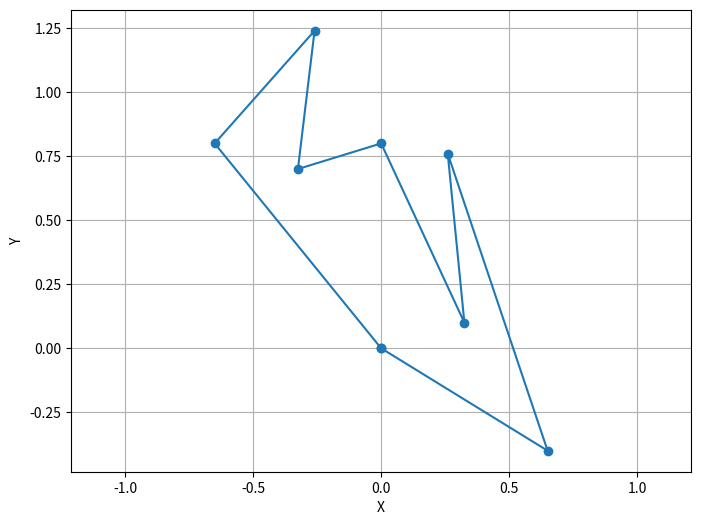
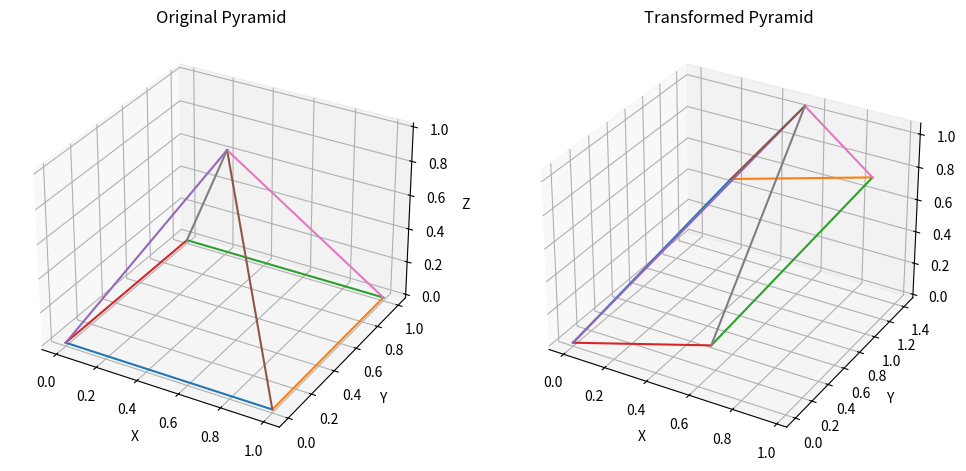

Reproduce these figures in Python, in order.
import numpy as np
import matplotlib.pyplot as plt
from mpl_toolkits import mplot3d

def rotate(figure, angle_degree):
    angle_rad = np.radians(angle_degree)

    rotation_matrix = np.array([[np.cos(angle_rad), -np.sin(angle_rad)], [np.sin(angle_rad), np.cos(angle_rad)]])
    rotated_points = np.dot(figure, rotation_matrix)

    return rotated_points, rotation_matrix

def scale(figure, coefficient):
    scaled_points = figure*coefficient
    return scaled_points

def reflect(figure, axis):
    if axis == "x":
       reflect_points = np.array([[1, 0], [0, -1]])
    elif axis == "y":
        reflect_points = np.array([[-1, 0], [0, 1]])
    elif axis == "origin":
       reflect_points = np.array([[0, 0]]) - figure
    else:
        print("This type of reflextion is not implemented")

    reflected_points = np.dot(figure, reflect_points)
    return reflected_points

def nahyl_axis(figure, axis, factor):
    if axis == 'x':
        new_matrix = np.array([[1, factor], [0, 1]])
    elif axis == 'y':
        new_matrix = np.array([[1, 0], [factor, 1]])
    else:
        print("Axis must be 'x' or 'y'")

    new_points = np.dot(figure, new_matrix)
    return new_points

def custom_transform(figure, transformation_matrix):
    transformed_points = np.dot(figure, transformation_matrix)
    return transformed_points

batman = np.array([[0, 0], [1, 0.2], [0.4, 1], [0.5, 0.4], [0, 0.8], [-0.5, 0.4], [-0.4, 1], [-1, 0.2], [0, 0]])
triangle = np.array([[2, 4], [1, 1], [3, 1], [2, 4]])
rectangle = np.array([[1, 3], [1, 1], [4, 1], [4, 3], [1, 3]])
pyramid = np.array([
    [0, 0, 0],
    [1, 0, 0],
    [1, 1, 0],
    [0, 1, 0],
    [0.5, 0.5, 1]
])

random_transformation_matrix = np.array([[0.65, -0.6], [0, 1]])

np.random.seed(42)
random_transformation_matrix_3d = np.random.rand(3, 3)
transformed_pyramid = custom_transform(pyramid, random_transformation_matrix_3d)


rotated_batman, rotate_matrix = rotate(batman, 45)
scaled_triangle = scale(triangle, 12)
nahyl_batman = nahyl_axis(batman, "x", 3)
print("Rotation matrix:\n", rotate_matrix)
transformed_batman = custom_transform(batman, random_transformation_matrix)
x = transformed_batman[:, 0]
y = transformed_batman[:, 1]

plt.figure(figsize=(8, 6))
plt.plot(x, y, marker='o', linestyle='-')
plt.xlabel('X')
plt.ylabel('Y')
plt.grid(True)
plt.axis('equal')
plt.show()


fig = plt.figure(figsize=(12, 6))


edges = [
    [0, 1], [1, 2], [2, 3], [3, 0],
    [0, 4], [1, 4], [2, 4], [3, 4]
]

ax1 = fig.add_subplot(121, projection='3d')
for edge in edges:
    ax1.plot([pyramid[edge[0], 0], pyramid[edge[1], 0]],
             [pyramid[edge[0], 1], pyramid[edge[1], 1]],
             [pyramid[edge[0], 2], pyramid[edge[1], 2]],)
ax1.set_title("Original Pyramid")
ax1.set_xlabel("X")
ax1.set_ylabel("Y")
ax1.set_zlabel("Z")


ax2 = fig.add_subplot(122, projection='3d')
for edge in edges:
    ax2.plot([transformed_pyramid[edge[0], 0], transformed_pyramid[edge[1], 0]],
             [transformed_pyramid[edge[0], 1], transformed_pyramid[edge[1], 1]],
             [transformed_pyramid[edge[0], 2], transformed_pyramid[edge[1], 2]],)
ax2.set_title("Transformed Pyramid")
ax2.set_xlabel("X")
ax2.set_ylabel("Y")
ax2.set_zlabel("Z")

plt.show()

print("Random Transformation Matrix:\n", random_transformation_matrix)




